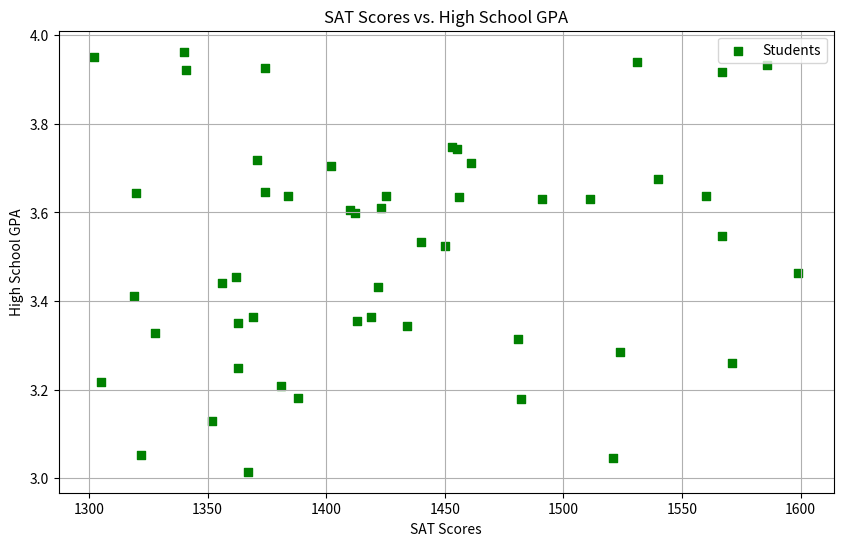

The script that saved this image:
import matplotlib.pyplot as plt
import numpy as np

# Simulated SAT scores and high school GPAs for 50 students
sat_scores = np.random.randint(1300, 1600, 50)
gpa_scores = np.random.uniform(3.0, 4.0, 50)

plt.figure(figsize=(10, 6))
plt.scatter(sat_scores, gpa_scores, color='g', marker='s', s=40, label='Students')
plt.xlabel('SAT Scores')
plt.ylabel('High School GPA')
plt.title('SAT Scores vs. High School GPA')
plt.legend()
plt.grid(True)
plt.show()

# [redacted]
# Contact for more info at [email redacted]